Run: headless pygame with SDL's dummy video driver; simulated clock (each Clock.tick advances the game by its frame time, no real sleeping); random seed 0; keys injected as events and as key.get_pressed() state; no mouse input.
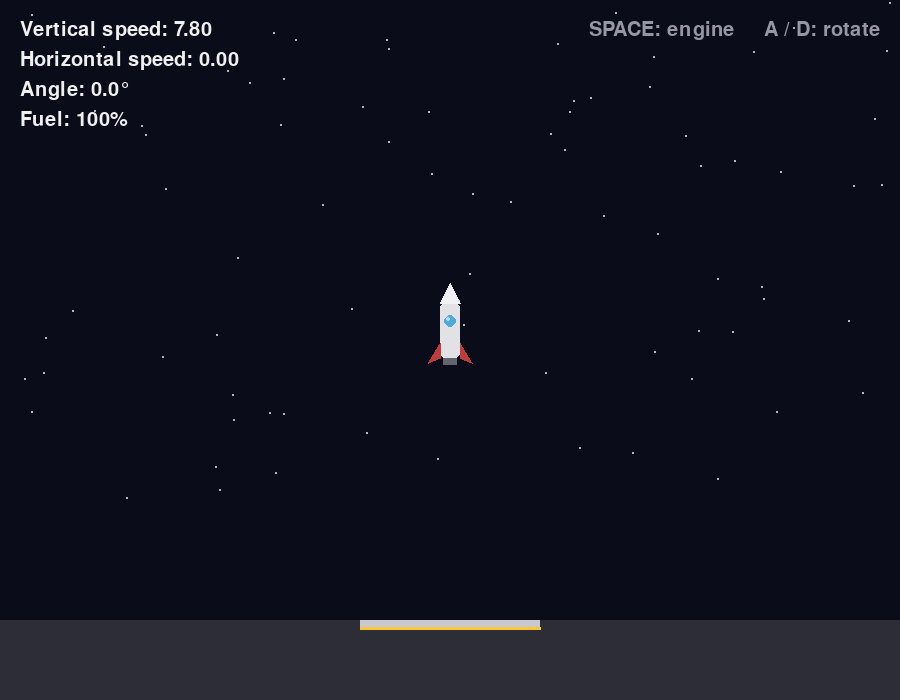
Frame 1 of 4 · flips 1–60 · no input
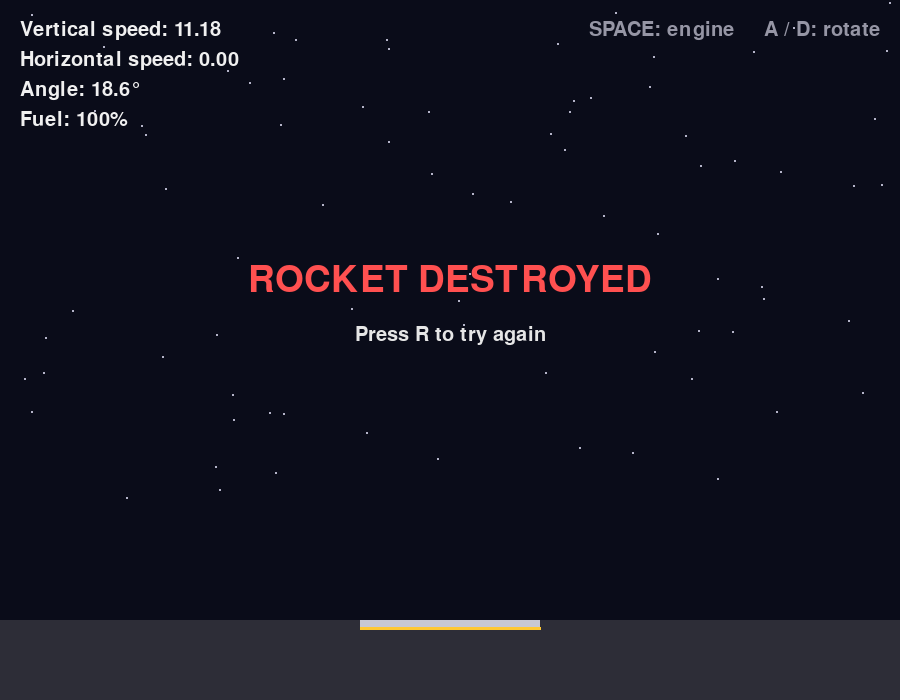
Frame 2 of 4 · flips 61–180 · tapped SPACE, RETURN · held RIGHT (→), D
Frame 3 of 4 · flips 181–300 · held DOWN (↓), S · screen unchanged from frame 2, image omitted
Frame 4 of 4 · flips 301–420 · held LEFT (←), A, UP (↑), W · screen unchanged from frame 3, image omitted

The pygame program that drew these frames:

import pygame
import math
import random

pygame.init()

# =========================================================
# WINDOW
# =========================================================

WIDTH = 900
HEIGHT = 700

screen = pygame.display.set_mode((WIDTH, HEIGHT))
pygame.display.set_caption("Rocket Lander")

clock = pygame.time.Clock()

font = pygame.font.SysFont(None, 30)
big_font = pygame.font.SysFont(None, 55)

# =========================================================
# WORLD
# =========================================================

GROUND = 620

PAD_WIDTH = 180
PAD_X = WIDTH // 2 - PAD_WIDTH // 2
PAD_Y = GROUND

# =========================================================
# ROCKET
# =========================================================

ROCKET_WIDTH = 50
ROCKET_HEIGHT = 90

gravity = 0.13
thrust_power = 0.30
rotation_power = 0.06

# =========================================================
# GAME VARIABLES
# =========================================================

x = WIDTH / 2
y = 100

vx = 0
vy = 0

angle = 0
angular_velocity = 0

fuel = 100

game_state = "flying"

# Can be:
#
# "flying"
# "landed"
# "crashed"

explosion_particles = []

shake_timer = 0


# =========================================================
# RESET FUNCTION
# =========================================================

def reset_game():

    global x, y
    global vx, vy
    global angle, angular_velocity
    global fuel
    global game_state
    global explosion_particles
    global shake_timer

    x = WIDTH / 2
    y = 100

    vx = 0
    vy = 0

    angle = 0
    angular_velocity = 0

    fuel = 100

    game_state = "flying"

    explosion_particles = []

    shake_timer = 0


# =========================================================
# EXPLOSION
# =========================================================

def create_explosion(x, y):

    particles = []

    for i in range(80):

        particle_angle = random.uniform(0, math.pi * 2)

        speed = random.uniform(1, 7)

        particle = {

            "x": x,
            "y": y,

            "vx": math.cos(particle_angle) * speed,
            "vy": math.sin(particle_angle) * speed,

            "life": random.randint(30, 70),

            "size": random.randint(2, 7)

        }

        particles.append(particle)

    return particles


# =========================================================
# DRAW ROCKET
# =========================================================

def draw_rocket(x, y, angle, engine_on):

    rocket_surface = pygame.Surface(
        (70, 120),
        pygame.SRCALPHA
    )

    # -----------------------------------------------------
    # MAIN BODY
    # -----------------------------------------------------

    pygame.draw.rect(
        rocket_surface,
        (225, 225, 230),
        (25, 25, 20, 55),
        border_radius=5
    )

    # -----------------------------------------------------
    # NOSE CONE
    # -----------------------------------------------------

    pygame.draw.polygon(
        rocket_surface,
        (240, 240, 245),
        [
            (25, 25),
            (35, 5),
            (45, 25)
        ]
    )

    # -----------------------------------------------------
    # WINDOW
    # -----------------------------------------------------

    pygame.draw.circle(
        rocket_surface,
        (80, 170, 220),
        (35, 43),
        6
    )

    pygame.draw.circle(
        rocket_surface,
        (180, 220, 255),
        (33, 41),
        2
    )

    # -----------------------------------------------------
    # FINS
    # -----------------------------------------------------

    pygame.draw.polygon(
        rocket_surface,
        (190, 60, 60),
        [
            (25, 65),
            (13, 85),
            (25, 80)
        ]
    )

    pygame.draw.polygon(
        rocket_surface,
        (190, 60, 60),
        [
            (45, 65),
            (57, 85),
            (45, 80)
        ]
    )

    # -----------------------------------------------------
    # ENGINE
    # -----------------------------------------------------

    pygame.draw.rect(
        rocket_surface,
        (100, 100, 110),
        (28, 80, 14, 7)
    )

    # -----------------------------------------------------
    # FLAME
    # -----------------------------------------------------

    if engine_on:

        flame_length = random.randint(18, 32)

        pygame.draw.polygon(
            rocket_surface,
            (255, 110, 20),
            [
                (28, 87),
                (35, 87 + flame_length),
                (42, 87)
            ]
        )

        pygame.draw.polygon(
            rocket_surface,
            (255, 230, 80),
            [
                (31, 87),
                (35, 87 + flame_length - 8),
                (39, 87)
            ]
        )

    # -----------------------------------------------------
    # ROTATE ROCKET
    # -----------------------------------------------------

    rotated = pygame.transform.rotate(
        rocket_surface,
        -angle
    )

    rect = rotated.get_rect(
        center=(x, y)
    )

    screen.blit(
        rotated,
        rect
    )


# =========================================================
# DRAW EXPLOSION
# =========================================================

def update_and_draw_explosion():

    global explosion_particles

    for particle in explosion_particles:

        particle["x"] += particle["vx"]
        particle["y"] += particle["vy"]

        particle["vy"] += 0.08

        particle["vx"] *= 0.98
        particle["vy"] *= 0.98

        particle["life"] -= 1

        if particle["life"] > 40:

            color = (255, 240, 80)

        elif particle["life"] > 20:

            color = (255, 120, 30)

        else:

            color = (120, 120, 120)

        pygame.draw.circle(
            screen,
            color,
            (
                int(particle["x"]),
                int(particle["y"])
            ),
            particle["size"]
        )

    explosion_particles = [
        p
        for p in explosion_particles
        if p["life"] > 0
    ]


# =========================================================
# MAIN LOOP
# =========================================================

running = True

while running:

    # =====================================================
    # EVENTS
    # =====================================================

    for event in pygame.event.get():

        if event.type == pygame.QUIT:

            running = False

        if event.type == pygame.KEYDOWN:

            if event.key == pygame.K_r:

                if game_state != "flying":

                    reset_game()

    keys = pygame.key.get_pressed()

    engine_on = False

    # =====================================================
    # PHYSICS
    # =====================================================

    if game_state == "flying":

        # -------------------------------------------------
        # MAIN ENGINE
        # -------------------------------------------------

        if keys[pygame.K_SPACE] and fuel > 0:

            engine_on = True

            thrust_x = (
                math.sin(math.radians(angle))
                * thrust_power
            )

            thrust_y = (
                -math.cos(math.radians(angle))
                * thrust_power
            )

            vx += thrust_x
            vy += thrust_y

            fuel -= 0.08

            if fuel < 0:

                fuel = 0

        # -------------------------------------------------
        # ROTATION
        # -------------------------------------------------

        if keys[pygame.K_a]:

            angular_velocity -= rotation_power

        if keys[pygame.K_d]:

            angular_velocity += rotation_power

        # -------------------------------------------------
        # GRAVITY
        # -------------------------------------------------

        vy += gravity

        # -------------------------------------------------
        # POSITION UPDATE
        # -------------------------------------------------

        x += vx
        y += vy

        angle += angular_velocity

        # rotational damping
        angular_velocity *= 0.985

        # -------------------------------------------------
        # KEEP ANGLE READABLE
        # -------------------------------------------------

        if angle > 180:

            angle -= 360

        if angle < -180:

            angle += 360

        # =================================================
        # GROUND COLLISION
        # =================================================

        rocket_bottom = y + 40

        if rocket_bottom >= GROUND:

            # Is rocket over landing pad?

            on_pad = (
                x > PAD_X
                and
                x < PAD_X + PAD_WIDTH
            )

            safe_vertical_speed = abs(vy) < 1.8

            safe_horizontal_speed = abs(vx) < 1.2

            safe_angle = abs(angle) < 8

            if (
                on_pad
                and safe_vertical_speed
                and safe_horizontal_speed
                and safe_angle
            ):

                game_state = "landed"

                y = GROUND - 40

                vx = 0
                vy = 0

                angular_velocity = 0

            else:

                game_state = "crashed"

                explosion_particles = create_explosion(
                    x,
                    y
                )

                shake_timer = 20

    # =====================================================
    # SCREEN SHAKE
    # =====================================================

    shake_x = 0
    shake_y = 0

    if shake_timer > 0:

        shake_x = random.randint(-6, 6)
        shake_y = random.randint(-6, 6)

        shake_timer -= 1

    # =====================================================
    # DRAW BACKGROUND
    # =====================================================

    screen.fill(
        (10, 12, 25)
    )

    # Stars

    random.seed(42)

    for i in range(80):

        star_x = random.randint(0, WIDTH)
        star_y = random.randint(0, 500)

        pygame.draw.circle(
            screen,
            (180, 180, 200),
            (
                star_x + shake_x,
                star_y + shake_y
            ),
            1
        )

    random.seed()

    # =====================================================
    # DRAW GROUND
    # =====================================================

    pygame.draw.rect(
        screen,
        (45, 45, 55),
        (
            0,
            GROUND + shake_y,
            WIDTH,
            HEIGHT - GROUND
        )
    )

    # =====================================================
    # LANDING PAD
    # =====================================================

    pygame.draw.rect(
        screen,
        (200, 200, 210),
        (
            PAD_X + shake_x,
            PAD_Y + shake_y,
            PAD_WIDTH,
            8
        )
    )

    pygame.draw.line(
        screen,
        (255, 200, 50),
        (
            PAD_X + shake_x,
            PAD_Y + 8 + shake_y
        ),
        (
            PAD_X + PAD_WIDTH + shake_x,
            PAD_Y + 8 + shake_y
        ),
        3
    )

    # =====================================================
    # DRAW ROCKET
    # =====================================================

    if game_state != "crashed":

        draw_rocket(
            x + shake_x,
            y + shake_y,
            angle,
            engine_on
        )

    # =====================================================
    # EXPLOSION
    # =====================================================

    if game_state == "crashed":

        update_and_draw_explosion()

    # =====================================================
    # INFORMATION
    # =====================================================

    speed_text = font.render(
        f"Vertical speed: {vy:.2f}",
        True,
        (240, 240, 240)
    )

    horizontal_text = font.render(
        f"Horizontal speed: {vx:.2f}",
        True,
        (240, 240, 240)
    )

    angle_text = font.render(
        f"Angle: {angle:.1f}°",
        True,
        (240, 240, 240)
    )

    fuel_text = font.render(
        f"Fuel: {fuel:.0f}%",
        True,
        (240, 240, 240)
    )

    screen.blit(
        speed_text,
        (20, 20)
    )

    screen.blit(
        horizontal_text,
        (20, 50)
    )

    screen.blit(
        angle_text,
        (20, 80)
    )

    screen.blit(
        fuel_text,
        (20, 110)
    )

    # =====================================================
    # LANDING
    # =====================================================

    if game_state == "landed":

        message = big_font.render(
            "SUCCESSFUL LANDING!",
            True,
            (100, 255, 130)
        )

        restart = font.render(
            "Press R to launch again",
            True,
            (230, 230, 230)
        )

        screen.blit(
            message,
            message.get_rect(
                center=(WIDTH / 2, 300)
            )
        )

        screen.blit(
            restart,
            restart.get_rect(
                center=(WIDTH / 2, 350)
            )
        )

    # =====================================================
    # CRASH
    # =====================================================

    if game_state == "crashed":

        message = big_font.render(
            "ROCKET DESTROYED",
            True,
            (255, 80, 80)
        )

        restart = font.render(
            "Press R to try again",
            True,
            (230, 230, 230)
        )

        screen.blit(
            message,
            message.get_rect(
                center=(WIDTH / 2, 280)
            )
        )

        screen.blit(
            restart,
            restart.get_rect(
                center=(WIDTH / 2, 335)
            )
        )

    # =====================================================
    # CONTROLS
    # =====================================================

    controls = font.render(
        "SPACE: engine     A / D: rotate",
        True,
        (150, 150, 165)
    )

    screen.blit(
        controls,
        (
            WIDTH - controls.get_width() - 20,
            20
        )
    )

    # =====================================================
    # SHOW FRAME
    # =====================================================

    pygame.display.flip()

    clock.tick(60)


pygame.quit()
